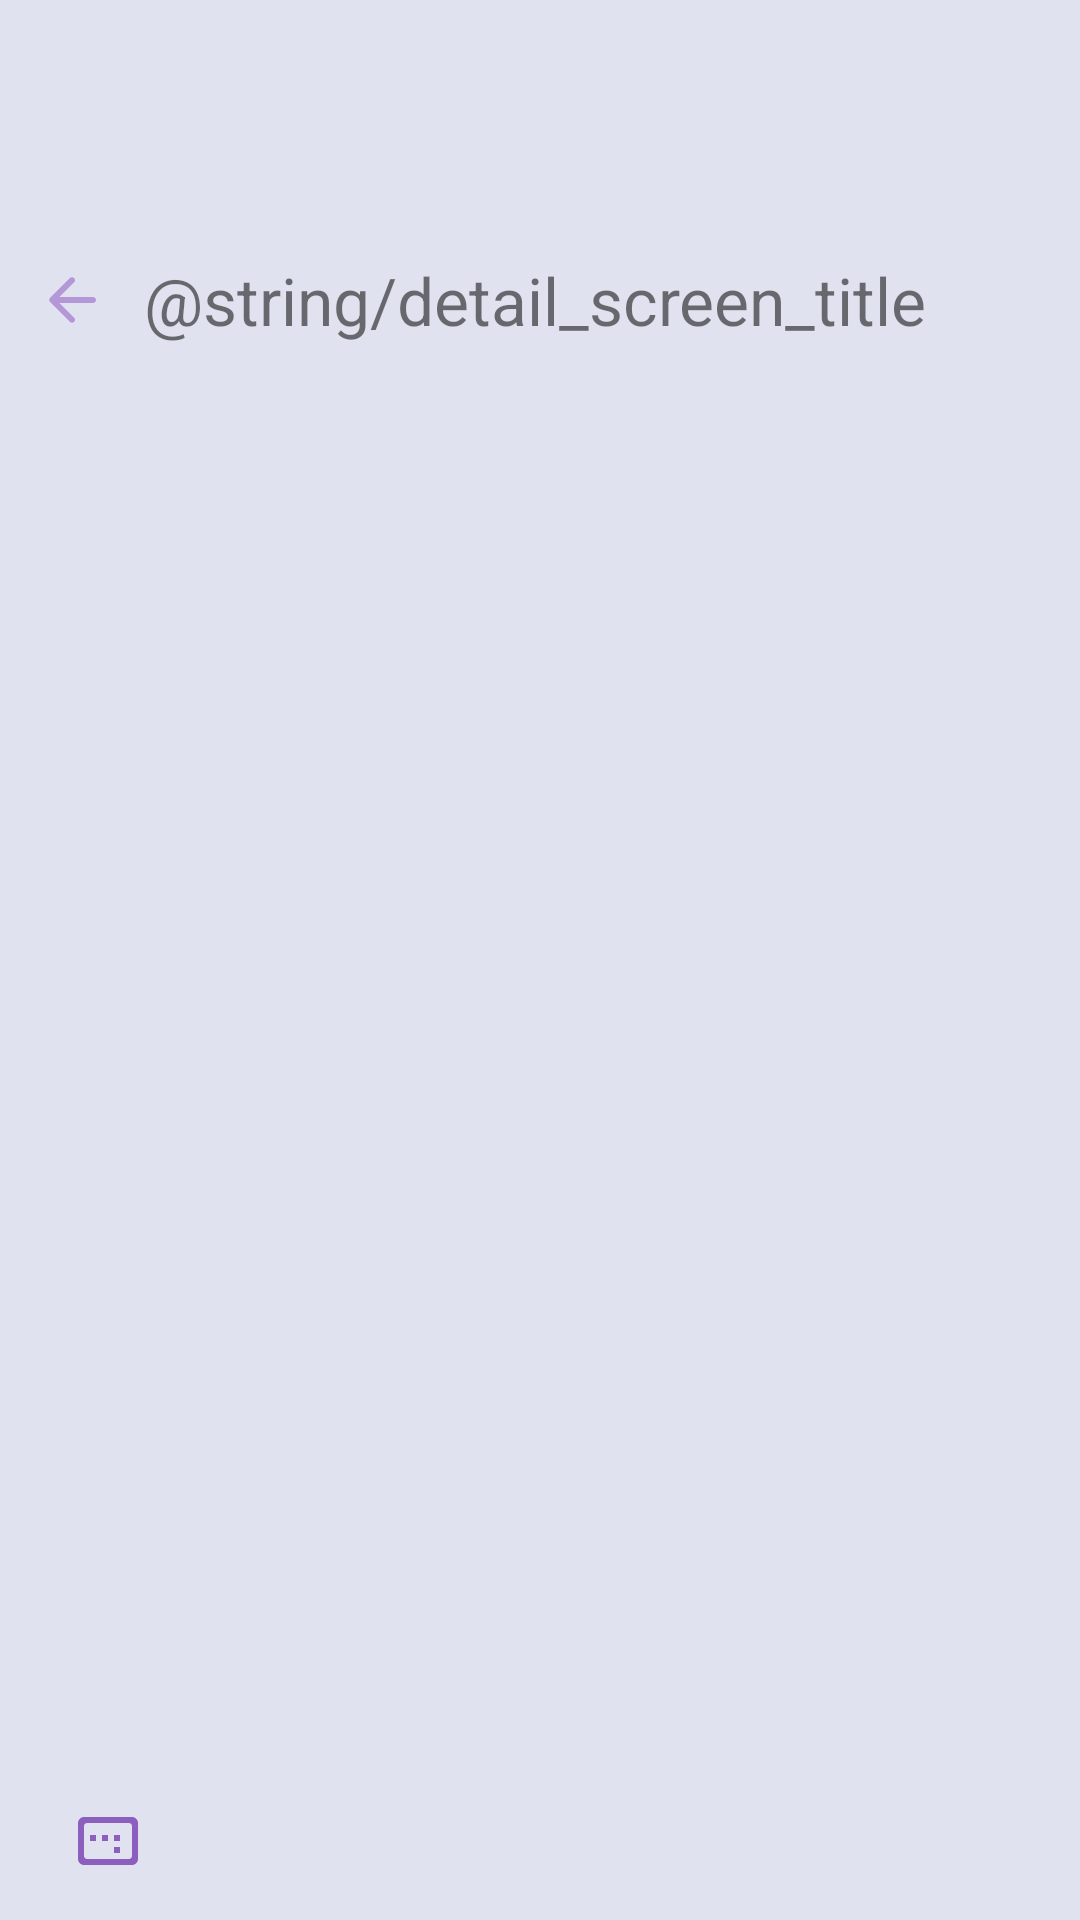

Produce the Android XML layout that renders to this screen, including the resource entries it uses.
<!-- AndroidManifest.xml: application theme Theme.Flowers -->
<!-- res/layout/detail_fragment.xml -->
<?xml version="1.0" encoding="utf-8"?>
<LinearLayout xmlns:android="http://schemas.android.com/apk/res/android"
    xmlns:tools="http://schemas.android.com/tools"
    xmlns:app="http://schemas.android.com/apk/res-auto"
    android:orientation="vertical"
    android:layout_width="match_parent"
    android:layout_height="match_parent"
    android:paddingTop="60dp">
    <LinearLayout
        android:layout_width="match_parent"
        android:layout_height="wrap_content"
        android:layout_marginVertical="24dp"
        >
        <androidx.appcompat.widget.AppCompatImageView
            android:id="@+id/back"
            android:layout_width="wrap_content"
            android:layout_height="wrap_content"
            android:layout_marginStart="8dp"
            android:padding="4dp"
            android:clickable="true"
            android:focusable="true"
            android:background="?attr/selectableItemBackgroundBorderless"
            app:srcCompat="@drawable/ic_arrow_back_black_24dp"
            />
        <androidx.appcompat.widget.AppCompatTextView
            android:layout_width="wrap_content"
            android:layout_height="wrap_content"
            android:text="@string/detail_screen_title"
            android:layout_marginStart="8dp"
            android:textSize="22sp"
            android:layout_gravity="center"
            />
    </LinearLayout>
    <androidx.appcompat.widget.AppCompatImageView
        android:id="@+id/full_image"
        android:layout_width="match_parent"
        android:layout_height="400dp"
        />

    <androidx.appcompat.widget.AppCompatTextView
        android:id="@+id/description"
        android:layout_width="match_parent"
        android:layout_height="wrap_content"
        android:layout_marginHorizontal="24dp"
        android:layout_marginTop="16dp"
        android:textStyle="bold"
        android:textSize="16sp"
        tools:text="Description of image"
        />

    <androidx.appcompat.widget.AppCompatTextView
        android:id="@+id/size"
        android:layout_width="wrap_content"
        android:layout_height="wrap_content"
        android:drawableStart="@drawable/image_aspect_ratio_black_24dp"
        android:drawablePadding="4dp"
        android:gravity="center"
        android:layout_marginStart="24dp"
        android:layout_marginTop="24dp"
        tools:text="1080 x 980"
        />

    <androidx.appcompat.widget.AppCompatTextView
        android:id="@+id/likes"
        android:layout_width="wrap_content"
        android:layout_height="wrap_content"
        android:drawableStart="@drawable/thumb_up_black_24dp"
        android:drawablePadding="4dp"
        android:gravity="center"
        android:layout_marginStart="24dp"
        android:layout_marginTop="8dp"
        tools:text="4"
        />

</LinearLayout>
<!-- resources referenced by this layout -->
<resources>
  <!-- drawable ic_arrow_back_black_24dp (drawable) -->
  <vector xmlns:android="http://schemas.android.com/apk/res/android"
      android:width="24dp"
      android:height="24dp"
      android:viewportWidth="24"
      android:viewportHeight="24">
    <path
        android:pathData="M19,11H7.83l4.88,-4.88c0.39,-0.39 0.39,-1.03 0,-1.42 -0.39,-0.39 -1.02,-0.39 -1.41,0l-6.59,6.59c-0.39,0.39 -0.39,1.02 0,1.41l6.59,6.59c0.39,0.39 1.02,0.39 1.41,0 0.39,-0.39 0.39,-1.02 0,-1.41L7.83,13H19c0.55,0 1,-0.45 1,-1s-0.45,-1 -1,-1z"
        android:fillColor="#B497D6"/>
  </vector>
  <!-- drawable image_aspect_ratio_black_24dp (drawable) -->
  <vector xmlns:android="http://schemas.android.com/apk/res/android"
      android:width="24dp"
      android:height="24dp"
      android:viewportWidth="24"
      android:viewportHeight="24">
    <path
        android:pathData="M16,10h-2v2h2v-2zM16,14h-2v2h2v-2zM8,10L6,10v2h2v-2zM12,10h-2v2h2v-2zM20,4L4,4c-1.1,0 -2,0.9 -2,2v12c0,1.1 0.9,2 2,2h16c1.1,0 2,-0.9 2,-2L22,6c0,-1.1 -0.9,-2 -2,-2zM19,18L5,18c-0.55,0 -1,-0.45 -1,-1L4,7c0,-0.55 0.45,-1 1,-1h14c0.55,0 1,0.45 1,1v10c0,0.55 -0.45,1 -1,1z"
        android:fillColor="@color/purple"/>
  </vector>
  <!-- drawable thumb_up_black_24dp (drawable) -->
  <vector xmlns:android="http://schemas.android.com/apk/res/android"
      android:width="24dp"
      android:height="24dp"
      android:viewportWidth="24"
      android:viewportHeight="24">
    <path
        android:pathData="M13.12,2.06L7.58,7.6c-0.37,0.37 -0.58,0.88 -0.58,1.41V19c0,1.1 0.9,2 2,2h9c0.8,0 1.52,-0.48 1.84,-1.21l3.26,-7.61C23.94,10.2 22.49,8 20.34,8h-5.65l0.95,-4.58c0.1,-0.5 -0.05,-1.01 -0.41,-1.37 -0.59,-0.58 -1.53,-0.58 -2.11,0.01zM3,21c1.1,0 2,-0.9 2,-2v-8c0,-1.1 -0.9,-2 -2,-2s-2,0.9 -2,2v8c0,1.1 0.9,2 2,2z"
        android:fillColor="@color/light_purple"/>
  </vector>
  <style name="Theme.Flowers" parent="Theme.MaterialComponents.DayNight.NoActionBar">
          
          <item name="android:windowBackground">@color/background_color</item>
          <item name="colorPrimary">@color/light_purple</item>
          <item name="colorPrimaryVariant">@color/purple_700</item>
          <item name="colorOnPrimary">@color/white</item>
          
          <item name="colorSecondary">@color/teal_200</item>
          <item name="colorSecondaryVariant">@color/teal_700</item>
          <item name="colorOnSecondary">@color/black</item>
  
          <item name="android:statusBarColor">@android:color/transparent</item>
          <item name="android:navigationBarColor">@android:color/transparent</item>
          <item name="android:windowTranslucentStatus">true</item>
          <item name="android:windowTranslucentNavigation">true</item>
      </style>
  <color name="purple">#8C5FBF</color>
  <color name="background_color">@color/light_grey</color>
  <color name="purple_700">#FF3700B3</color>
  <color name="white">#FFFFFFFF</color>
  <color name="teal_200">#FF03DAC5</color>
  <color name="teal_700">#FF018786</color>
  <color name="black">#FF000000</color>
  <color name="light_grey">#E1E2EF</color>
</resources>
